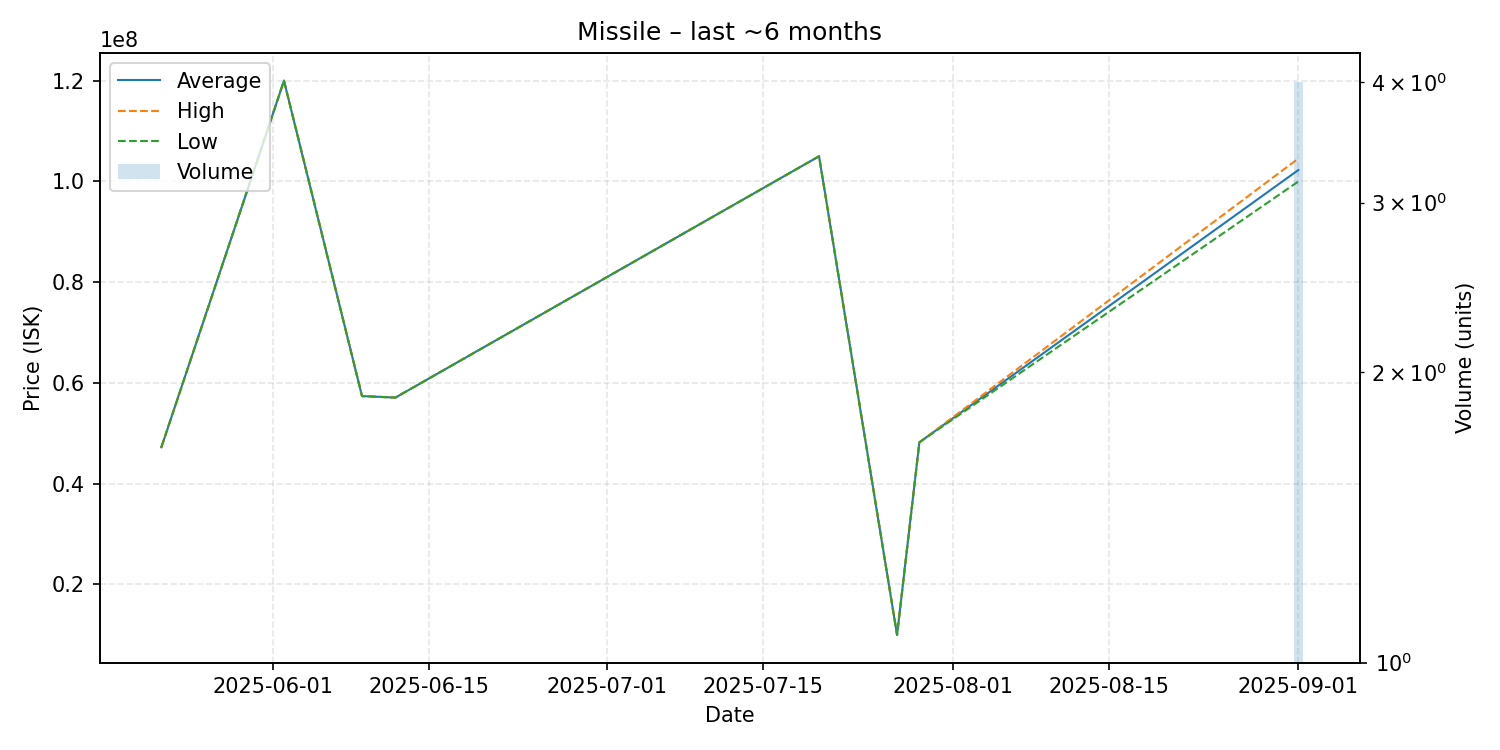

The table this chart was drawn from, first rows:
date, average, highest, lowest, order_count, volume
2025-05-22, 47240000, 47240000, 47240000, 1, 1
2025-06-02, 120000000, 120000000, 120000000, 1, 1
2025-06-09, 57400000, 57400000, 57400000, 1, 1
2025-06-12, 57100000, 57100000, 57100000, 1, 1
2025-07-20, 105000000, 105000000, 105000000, 1, 1
2025-07-27, 10000000, 10000000, 10000000, 1, 1
2025-07-29, 48220000, 48220000, 48220000, 1, 1
2025-09-01, 102272500, 104550000, 99995000, 4, 4
